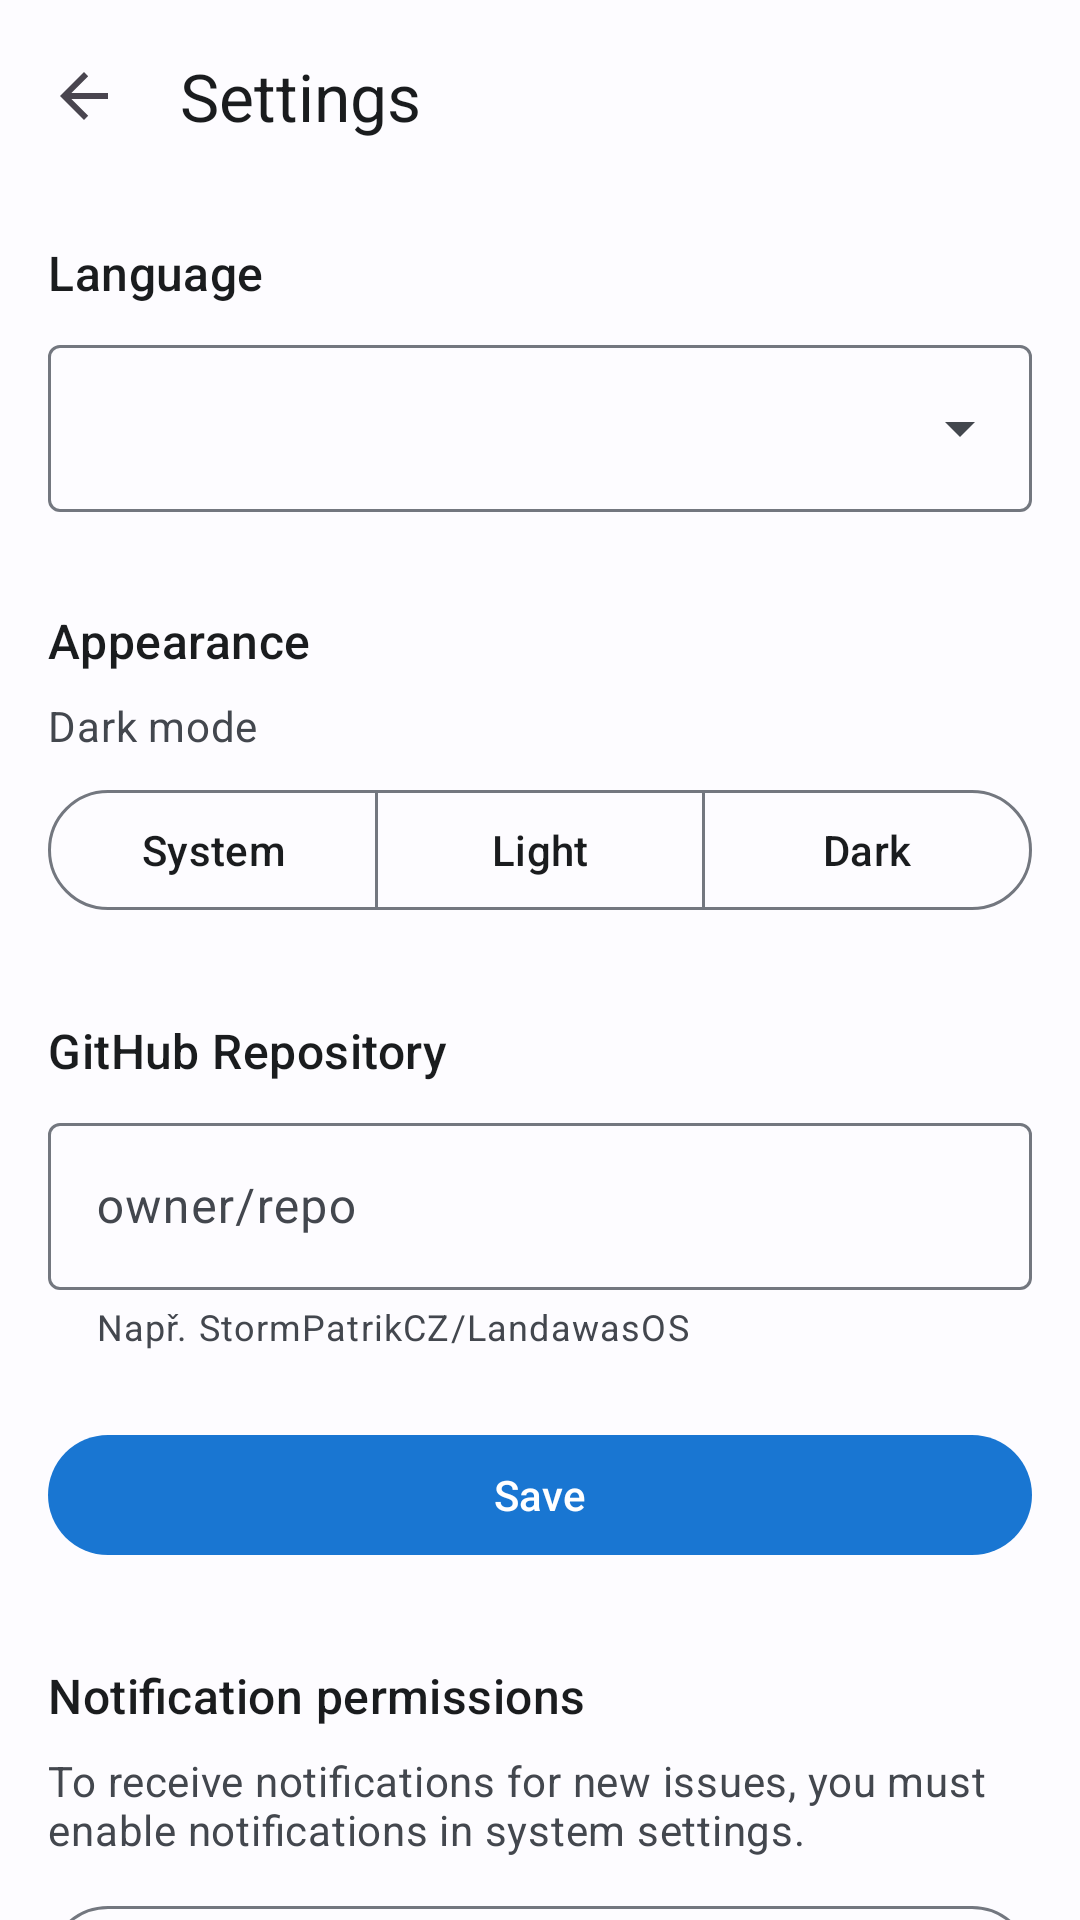

The Android layout XML behind this screen, and the referenced resources:
<!-- AndroidManifest.xml: activity theme Theme.AITESTER -->
<!-- res/layout/activity_settings.xml -->
<?xml version="1.0" encoding="utf-8"?>
<androidx.coordinatorlayout.widget.CoordinatorLayout
    xmlns:android="http://schemas.android.com/apk/res/android"
    xmlns:app="http://schemas.android.com/apk/res-auto"
    android:layout_width="match_parent"
    android:layout_height="match_parent"
    android:background="?attr/colorSurface">

    <com.google.android.material.appbar.AppBarLayout
        android:layout_width="match_parent"
        android:layout_height="wrap_content"
        android:background="?attr/colorSurface"
        app:elevation="0dp">

        <com.google.android.material.appbar.MaterialToolbar
            android:id="@+id/toolbar"
            android:layout_width="match_parent"
            android:layout_height="?attr/actionBarSize"
            app:navigationIcon="?attr/homeAsUpIndicator"
            app:title="@string/settings"
            app:titleTextColor="?attr/colorOnSurface"/>

    </com.google.android.material.appbar.AppBarLayout>

    <androidx.core.widget.NestedScrollView
        android:layout_width="match_parent"
        android:layout_height="match_parent"
        android:fillViewport="true"
        app:layout_behavior="@string/appbar_scrolling_view_behavior">

        <LinearLayout
            android:layout_width="match_parent"
            android:layout_height="wrap_content"
            android:orientation="vertical"
            android:padding="16dp">

            
            <TextView
                android:layout_width="wrap_content"
                android:layout_height="wrap_content"
                android:text="@string/language"
                android:textAppearance="?attr/textAppearanceTitleMedium"
                android:textColor="?attr/colorOnSurface"/>

            <com.google.android.material.textfield.TextInputLayout
                android:id="@+id/language_input_layout"
                android:layout_width="match_parent"
                android:layout_height="wrap_content"
                android:layout_marginTop="8dp"
                style="@style/Widget.Material3.TextInputLayout.OutlinedBox.ExposedDropdownMenu">

                <AutoCompleteTextView
                    android:id="@+id/language_dropdown"
                    android:layout_width="match_parent"
                    android:layout_height="wrap_content"
                    android:inputType="none"/>

            </com.google.android.material.textfield.TextInputLayout>

            <TextView
                android:layout_width="wrap_content"
                android:layout_height="wrap_content"
                android:layout_marginTop="32dp"
                android:text="@string/appearance"
                android:textAppearance="?attr/textAppearanceTitleMedium"
                android:textColor="?attr/colorOnSurface"/>

            <TextView
                android:layout_width="wrap_content"
                android:layout_height="wrap_content"
                android:layout_marginTop="8dp"
                android:text="@string/dark_mode"
                android:textAppearance="?attr/textAppearanceBodyMedium"
                android:textColor="?attr/colorOnSurfaceVariant"/>

            <com.google.android.material.button.MaterialButtonToggleGroup
                android:id="@+id/dark_mode_toggle"
                android:layout_width="match_parent"
                android:layout_height="wrap_content"
                android:layout_marginTop="8dp"
                app:singleSelection="true"
                app:selectionRequired="true">

                <com.google.android.material.button.MaterialButton
                    android:id="@+id/btn_dark_mode_system"
                    android:layout_width="0dp"
                    android:layout_height="wrap_content"
                    android:layout_weight="1"
                    android:text="@string/system"
                    style="@style/Widget.Material3.Button.OutlinedButton"/>

                <com.google.android.material.button.MaterialButton
                    android:id="@+id/btn_dark_mode_light"
                    android:layout_width="0dp"
                    android:layout_height="wrap_content"
                    android:layout_weight="1"
                    android:text="@string/light"
                    style="@style/Widget.Material3.Button.OutlinedButton"/>

                <com.google.android.material.button.MaterialButton
                    android:id="@+id/btn_dark_mode_dark"
                    android:layout_width="0dp"
                    android:layout_height="wrap_content"
                    android:layout_weight="1"
                    android:text="@string/dark"
                    style="@style/Widget.Material3.Button.OutlinedButton"/>

            </com.google.android.material.button.MaterialButtonToggleGroup>

            <TextView
                android:layout_width="wrap_content"
                android:layout_height="wrap_content"
                android:layout_marginTop="32dp"
                android:text="@string/github_repository"
                android:textAppearance="?attr/textAppearanceTitleMedium"
                android:textColor="?attr/colorOnSurface"/>

            <com.google.android.material.textfield.TextInputLayout
                android:id="@+id/repo_input_layout"
                android:layout_width="match_parent"
                android:layout_height="wrap_content"
                android:layout_marginTop="8dp"
                android:hint="owner/repo"
                app:helperText="Např. StormPatrikCZ/LandawasOS"
                style="@style/Widget.Material3.TextInputLayout.OutlinedBox">

                <com.google.android.material.textfield.TextInputEditText
                    android:id="@+id/repo_input"
                    android:layout_width="match_parent"
                    android:layout_height="wrap_content"
                    android:inputType="text"
                    android:maxLines="1"/>

            </com.google.android.material.textfield.TextInputLayout>

            <com.google.android.material.button.MaterialButton
                android:id="@+id/save_button"
                android:layout_width="match_parent"
                android:layout_height="wrap_content"
                android:layout_marginTop="24dp"
                android:text="@string/save"/>

            <TextView
                android:layout_width="wrap_content"
                android:layout_height="wrap_content"
                android:layout_marginTop="32dp"
                android:text="@string/notification_permission"
                android:textAppearance="?attr/textAppearanceTitleMedium"
                android:textColor="?attr/colorOnSurface"/>

            <TextView
                android:layout_width="match_parent"
                android:layout_height="wrap_content"
                android:layout_marginTop="8dp"
                android:text="@string/notification_permission_desc"
                android:textAppearance="?attr/textAppearanceBodyMedium"
                android:textColor="?attr/colorOnSurfaceVariant"/>

            <com.google.android.material.button.MaterialButton
                android:id="@+id/notification_settings_button"
                android:layout_width="match_parent"
                android:layout_height="wrap_content"
                android:layout_marginTop="12dp"
                android:text="@string/open_notification_settings"
                style="@style/Widget.Material3.Button.OutlinedButton"/>

        </LinearLayout>

    </androidx.core.widget.NestedScrollView>

</androidx.coordinatorlayout.widget.CoordinatorLayout>
<!-- resources referenced by this layout -->
<resources>
  <string name="appearance">Appearance</string>
  <string name="dark">Dark</string>
  <string name="dark_mode">Dark mode</string>
  <string name="github_repository">GitHub Repository</string>
  <string name="language">Language</string>
  <string name="light">Light</string>
  <string name="notification_permission">Notification permissions</string>
  <string name="notification_permission_desc">To receive notifications for new issues, you must enable notifications in system settings.</string>
  <string name="open_notification_settings">Open notification settings</string>
  <string name="save">Save</string>
  <string name="settings">Settings</string>
  <string name="system">System</string>
  <style name="Theme.AITESTER" parent="Theme.Material3.DayNight.NoActionBar">
          
          <item name="colorPrimary">@color/md3_primary</item>
          <item name="colorOnPrimary">@color/md3_on_primary</item>
          <item name="colorPrimaryContainer">@color/md3_primary_container</item>
          <item name="colorOnPrimaryContainer">@color/md3_on_primary_container</item>
  
          
          <item name="colorSecondary">@color/md3_secondary</item>
          <item name="colorOnSecondary">@color/md3_on_secondary</item>
          <item name="colorSecondaryContainer">@color/md3_secondary_container</item>
          <item name="colorOnSecondaryContainer">@color/md3_on_secondary_container</item>
  
          
          <item name="colorTertiary">@color/md3_tertiary</item>
          <item name="colorOnTertiary">@color/md3_on_tertiary</item>
          <item name="colorTertiaryContainer">@color/md3_tertiary_container</item>
          <item name="colorOnTertiaryContainer">@color/md3_on_tertiary_container</item>
  
          
          <item name="colorError">@color/md3_error</item>
          <item name="colorOnError">@color/md3_on_error</item>
          <item name="colorErrorContainer">@color/md3_error_container</item>
          <item name="colorOnErrorContainer">@color/md3_on_error_container</item>
  
          
          <item name="android:colorBackground">@color/md3_background</item>
          <item name="colorOnBackground">@color/md3_on_background</item>
  
          
          <item name="colorSurface">@color/md3_surface</item>
          <item name="colorOnSurface">@color/md3_on_surface</item>
          <item name="colorSurfaceVariant">@color/md3_surface_variant</item>
          <item name="colorOnSurfaceVariant">@color/md3_on_surface_variant</item>
  
          
          <item name="colorOutline">@color/md3_outline</item>
          <item name="colorOutlineVariant">@color/md3_outline_variant</item>
  
          
          <item name="android:statusBarColor">@android:color/transparent</item>
          <item name="android:navigationBarColor">@android:color/transparent</item>
      </style>
  <color name="md3_primary">#1976D2</color>
  <color name="md3_on_primary">#FFFFFF</color>
  <color name="md3_primary_container">#D1E4FF</color>
  <color name="md3_on_primary_container">#001D36</color>
  <color name="md3_secondary">#535F70</color>
  <color name="md3_on_secondary">#FFFFFF</color>
  <color name="md3_secondary_container">#D7E3F7</color>
  <color name="md3_on_secondary_container">#101C2B</color>
  <color name="md3_tertiary">#6B5778</color>
  <color name="md3_on_tertiary">#FFFFFF</color>
  <color name="md3_tertiary_container">#F2DAFF</color>
  <color name="md3_on_tertiary_container">#251431</color>
  <color name="md3_error">#BA1A1A</color>
  <color name="md3_on_error">#FFFFFF</color>
  <color name="md3_error_container">#FFDAD6</color>
  <color name="md3_on_error_container">#410002</color>
  <color name="md3_background">#FDFCFF</color>
  <color name="md3_on_background">#1A1C1E</color>
  <color name="md3_surface">#FDFCFF</color>
  <color name="md3_on_surface">#1A1C1E</color>
  <color name="md3_surface_variant">#DFE2EB</color>
  <color name="md3_on_surface_variant">#43474E</color>
  <color name="md3_outline">#73777F</color>
  <color name="md3_outline_variant">#C3C6CF</color>
</resources>
